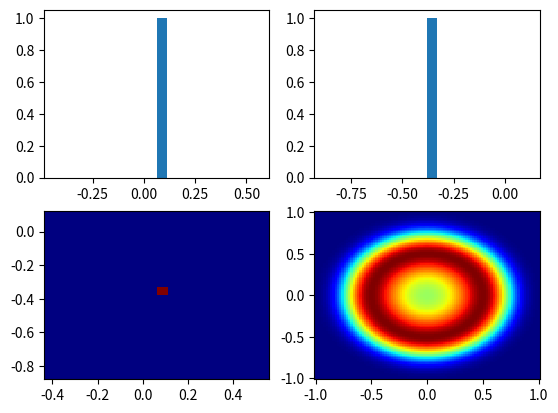
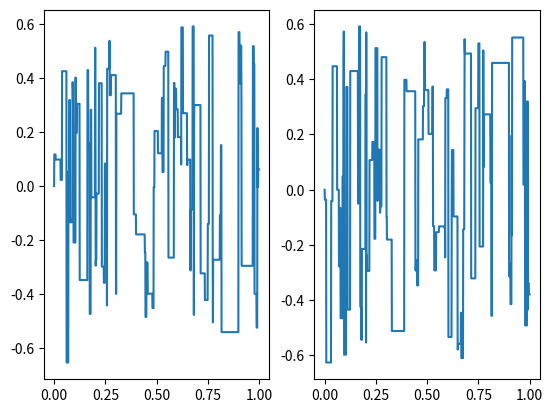

The matplotlib source for these figures, in order:
import numpy as np
import scipy.stats as st
import matplotlib.pyplot as plt

def f(q1, q2, alpha):
    return np.exp(-alpha*(q1**2+q2**2-1/4)**2)

def U(q, alpha):
    return alpha*(q[0]**2+q[1]**2-1/4)**2

def K(p, m):
    return np.sum(1/2*np.divide(p*p, m))

def dU(q, alpha):
    dU1 = 4*q[0]*alpha*(q[0]**2+q[1]**2-1/4)
    dU2 = 4*q[1]*alpha*(q[0]**2+q[1]**2-1/4)
    return np.asarray([dU1, dU2])


def Verlet(q0, p0, eps, T, alpha, m):
    t=0
    q=q0
    p=p0
    while t<T:
        p_tmp = p - eps/2*dU(q, alpha)
        q = q + eps*np.divide(p_tmp, m)
        p = p_tmp - eps/2*dU(q, alpha)
        t=t+eps
    return q, p



def Hamiltonian_Monte_Carlo(q0, m, N, T, eps, alpha):
    q = np.zeros([N+1, 2])
    q[0, :]=q0
    for i in range(N):
        p = st.norm.rvs(loc=0, scale=m)
        q_star, p_star = Verlet(q[i, :], p, T, eps, alpha, m)
        u = np.random.uniform()
        if (u<np.exp(-U(q_star, alpha)+U(q[i, :], alpha)-K(p_star, m)+K(p, m))):
            q[i+1, :] = q_star
        else:
            q[i+1, :] = q[i, :]
    
    return q

    

    

def main():
    q0 = [0, 0]
    eps = 0.01
    alpha = 10**1
    m = [1, 1]
    T = 1
    N = 1000

    n = 1
    final_q = np.zeros([n, 2])

    #final_q[:, :] = Hamiltonian_Monte_Carlo(q0, m, N, eps, alpha)[-1, :]
    #print(np.shape(final_q))
    
    for i in range(n):
        q = Hamiltonian_Monte_Carlo(q0, m, N, T, eps, alpha)
        final_q[i, :] = q[-1, :]
        if (i+1)%100 == 0:
            print("Iteration: ", i+1, "/", n)
    
    #q = Hamiltonian_Monte_Carlo(q0, m, N, T, eps, alpha)

    t = np.linspace(0, T, N+1)
    v = np.exp(-alpha*(q[:, 0]**2+q[:, 1]**2-1/4)**2)
    x = np.linspace(-1, 1, 100)
    y = np.zeros([100, 100])
    for i in range(100):
        y[:, i] = np.exp(-alpha*(x[:]**2+x[i]**2-1/4)**2)

    fig, axs = plt.subplots(2, 2) 
    axs[0, 0].hist(final_q[:, 0], 20, density=False)
    axs[0, 1].hist(final_q[:, 1], 20, density=False)
    axs[1, 0].hist2d(final_q[:, 0], final_q[:, 1], bins=(20, 20), cmap=plt.cm.jet)
    axs[1, 1].pcolormesh(x, x, y, cmap=plt.cm.jet)

    fig, (ax1, ax2) = plt.subplots(1, 2)
    ax1.plot(t, q[:, 0])
    ax2.plot(t, q[:, 1])

    plt.show()

    




if __name__=='__main__':
    main()
